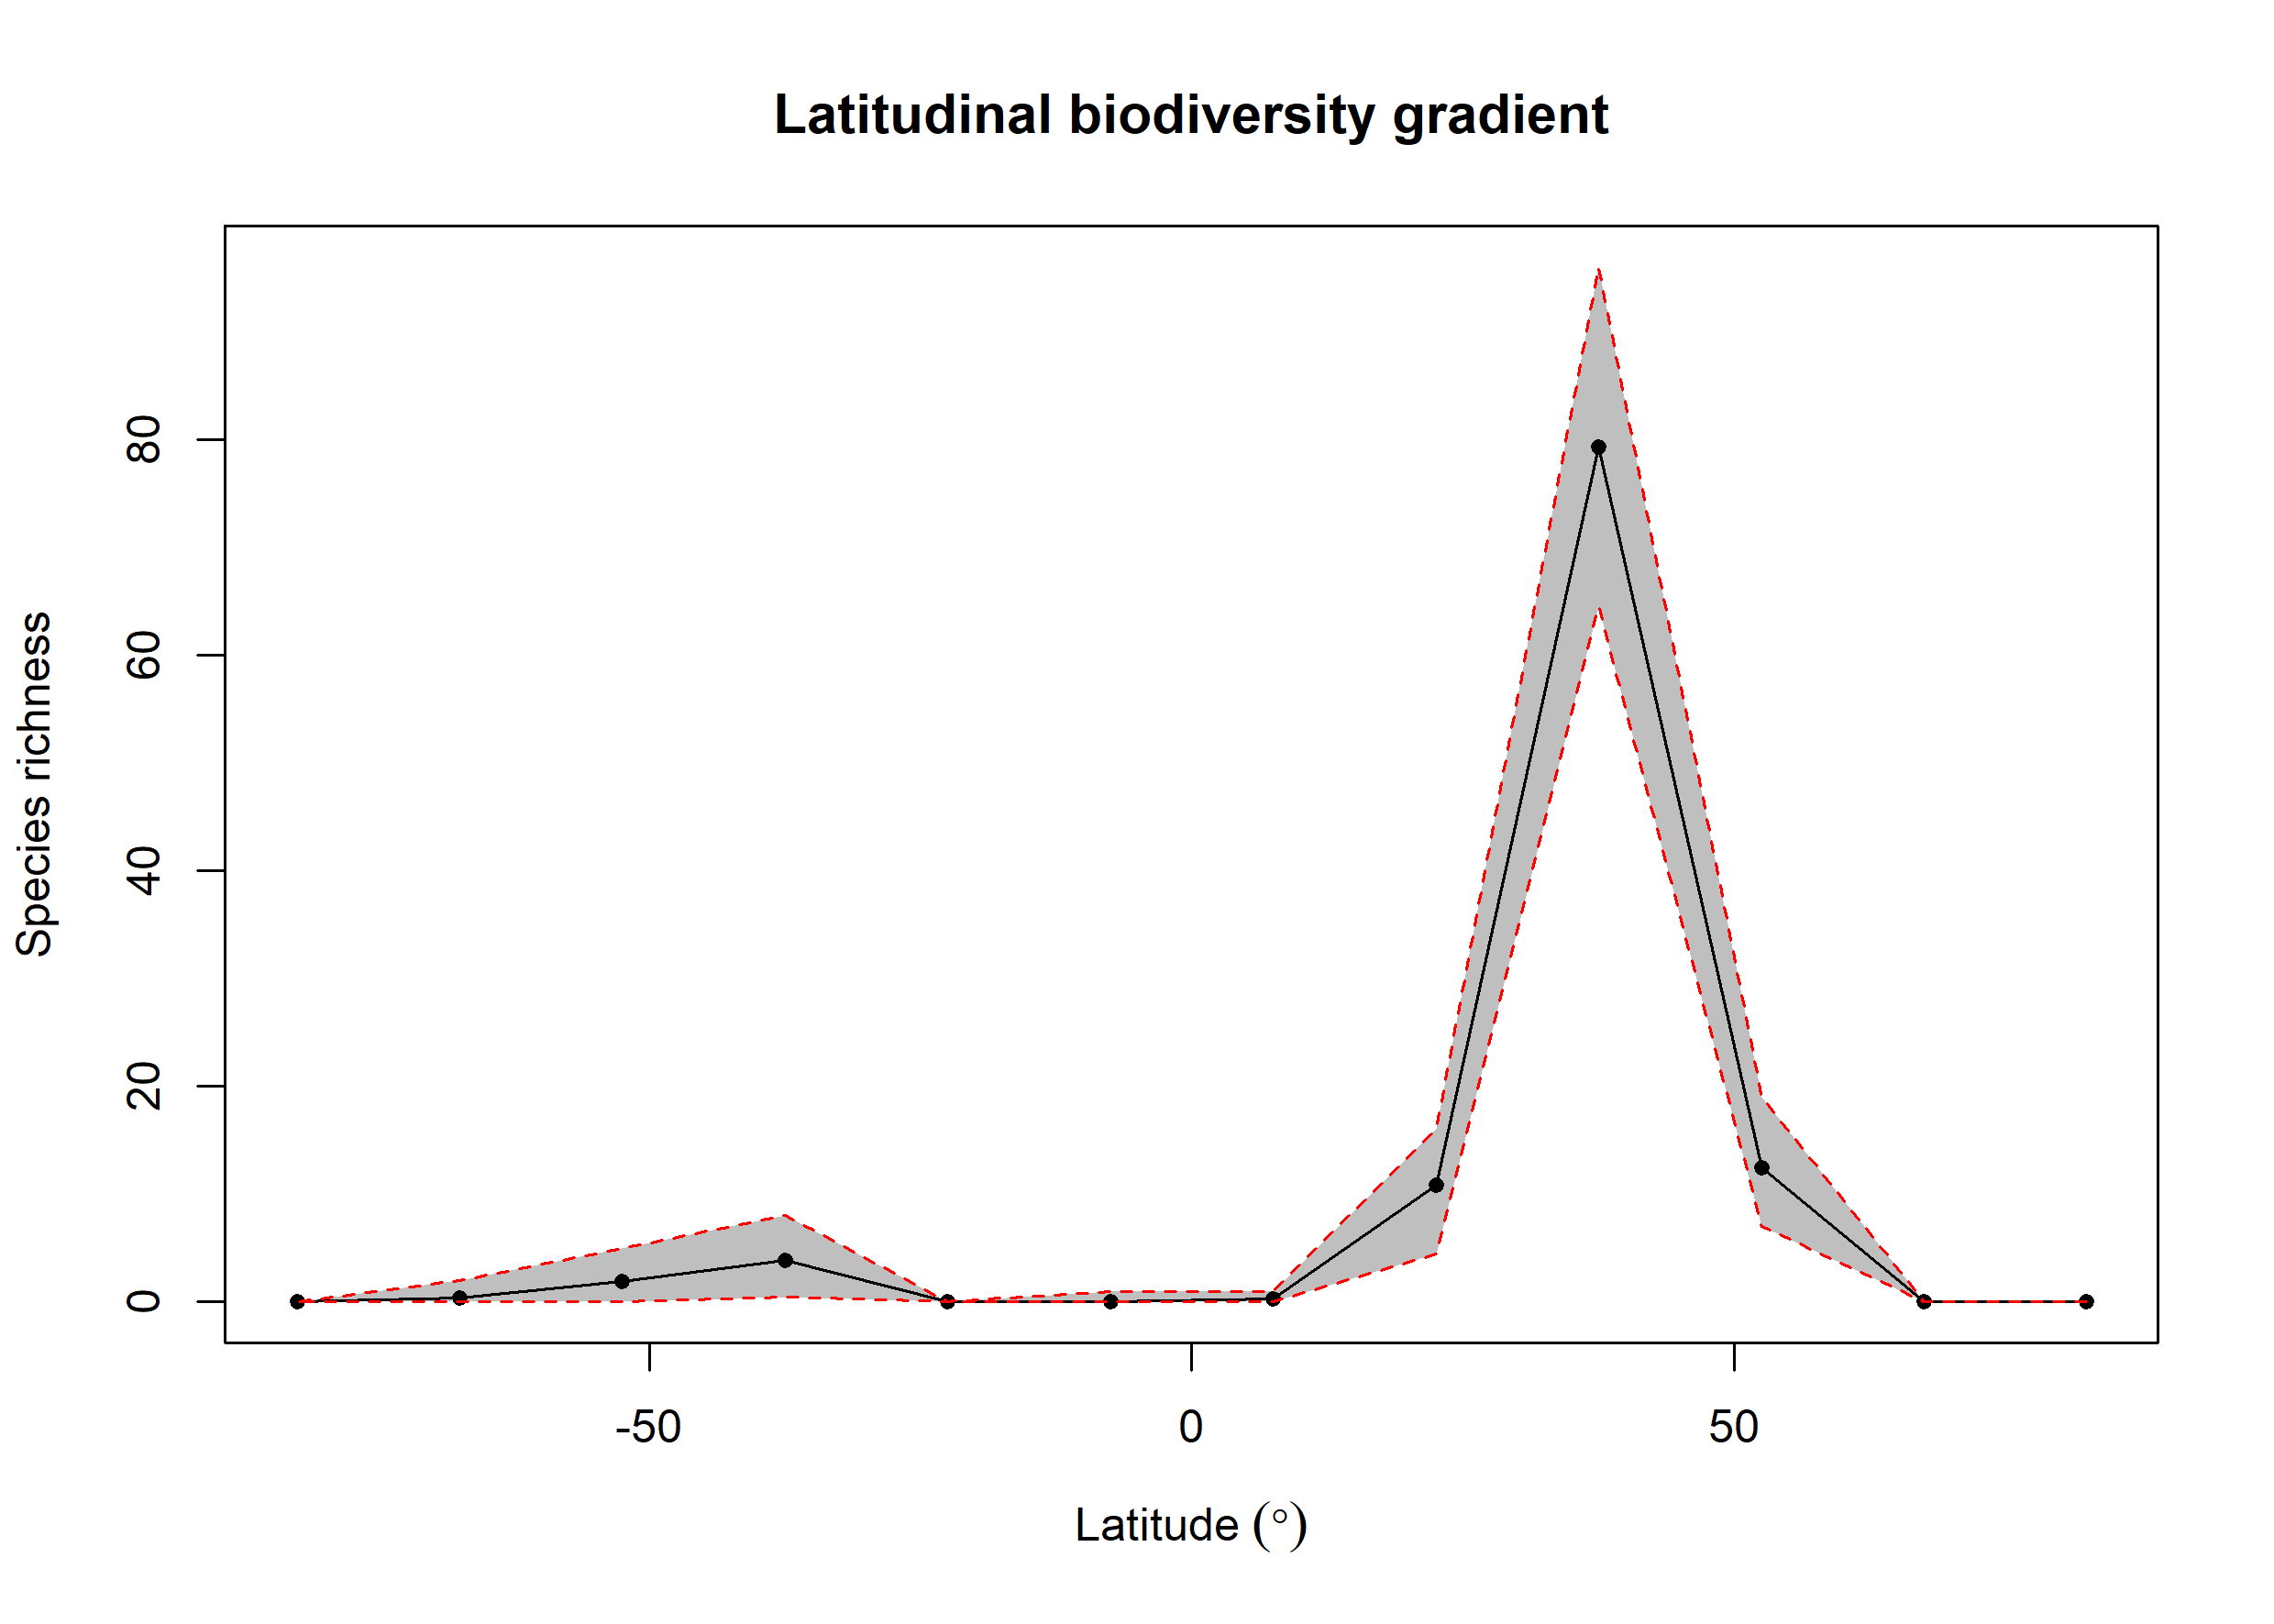

Source data for this figure (header and first rows):
bin, max, min, mid, hemisphere, mean_richness, CI.Lower, CI.Upper
1, 90, 75, 82.5, N, 0.01, 0, 0
2, 75, 60, 67.5, N, 0, 0, 0
3, 60, 45, 52.5, N, 12.48, 7, 19
4, 45, 30, 37.5, N, 79.29, 64.47, 96
5, 30, 15, 22.5, N, 10.81, 4.475, 16
6, 15, 0, 7.5, N, 0.25, 0, 1
7, 0, -15, -7.5, S, 0.04, 0, 1
8, -15, -30, -22.5, S, 0, 0, 0
9, -30, -45, -37.5, S, 3.86, 0.475, 8
10, -45, -60, -52.5, S, 1.91, 0, 5
11, -60, -75, -67.5, S, 0.36, 0, 2
12, -75, -90, -82.5, S, 0, 0, 0
